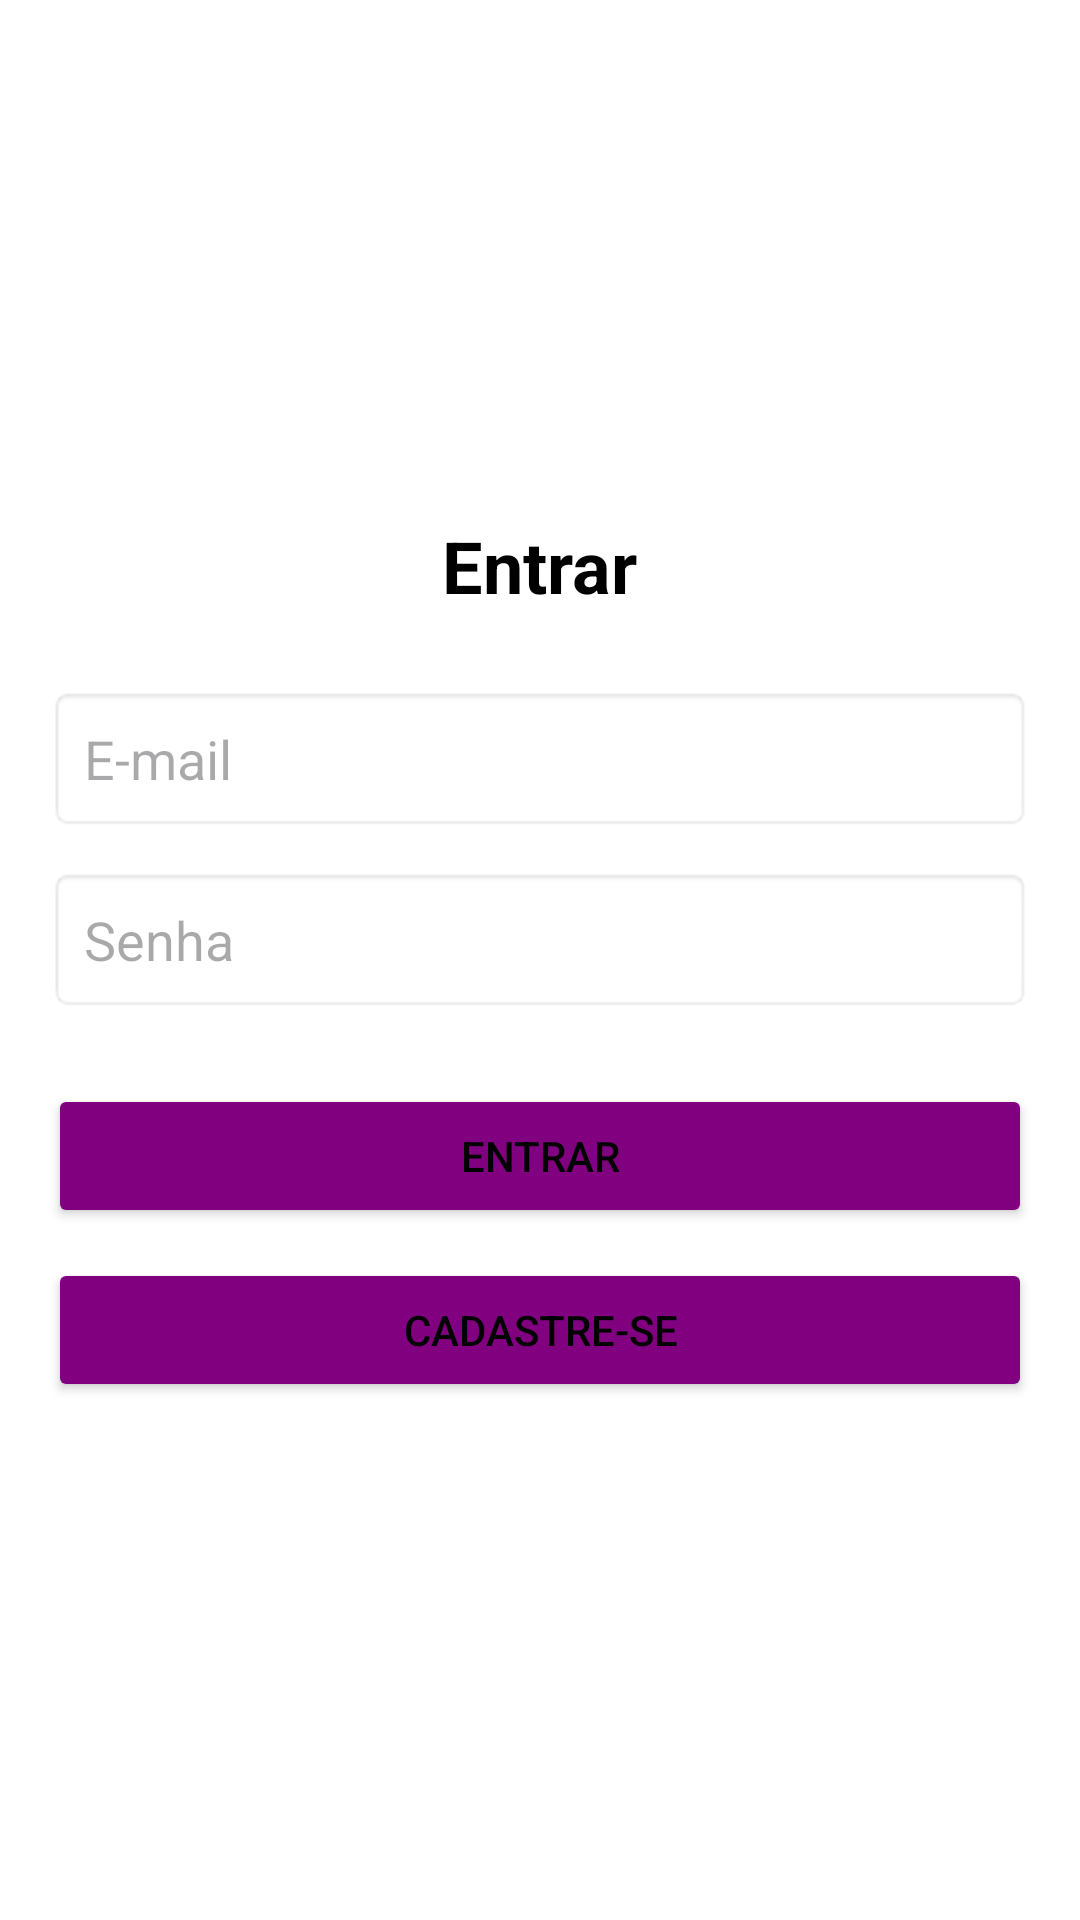

The Android layout XML behind this screen, and the referenced resources:
<!-- AndroidManifest.xml: application theme Theme.Joille -->
<!-- res/layout/fragment_login.xml -->
<?xml version="1.0" encoding="utf-8"?>
<FrameLayout xmlns:android="http://schemas.android.com/apk/res/android"
    xmlns:tools="http://schemas.android.com/tools"
    android:layout_width="match_parent"
    android:layout_height="match_parent"
    tools:context=".FragmentLogin"
    android:background="#FFFFFF">

    <LinearLayout
        android:layout_width="match_parent"
        android:layout_height="match_parent"
        android:orientation="vertical"
        android:padding="16dp"
        android:gravity="center">

        <TextView
            android:id="@+id/textViewLoginTitle"
            android:layout_width="wrap_content"
            android:layout_height="wrap_content"
            android:text="Entrar"
            android:textSize="24sp"
            android:textColor="#000000"
            android:textStyle="bold"
            android:layout_marginBottom="24dp" />

        <EditText
            android:id="@+id/etEmail"
            android:layout_width="match_parent"
            android:layout_height="wrap_content"
            android:hint="E-mail"
            android:inputType="textEmailAddress"
            android:padding="12dp"
            android:background="@android:drawable/editbox_background_normal"
            android:layout_marginBottom="12dp" />

        <EditText
            android:id="@+id/etPassword"
            android:layout_width="match_parent"
            android:layout_height="wrap_content"
            android:hint="Senha"
            android:inputType="textPassword"
            android:padding="12dp"
            android:background="@android:drawable/editbox_background_normal"
            android:layout_marginBottom="24dp" />

        <Button
            android:id="@+id/buttonLogin"
            android:layout_width="match_parent"
            android:layout_height="wrap_content"
            android:text="Entrar"
            android:padding="12dp"
            android:backgroundTint="#800080"
            android:textColor="#000000" />

        <Button
            android:id="@+id/buttonRedirect"
            android:layout_width="match_parent"
            android:layout_height="wrap_content"
            android:layout_marginTop="10dp"
            android:backgroundTint="#800080"
            android:text="Cadastre-se"
            android:textColor="#000" />
    </LinearLayout>
</FrameLayout>
<!-- resources referenced by this layout -->
<resources>
  <style name="Theme.Joille" parent="Base.Theme.Joille" />
  <style name="Base.Theme.Joille" parent="Theme.Material3.DayNight.NoActionBar">
          
          
      </style>
</resources>
